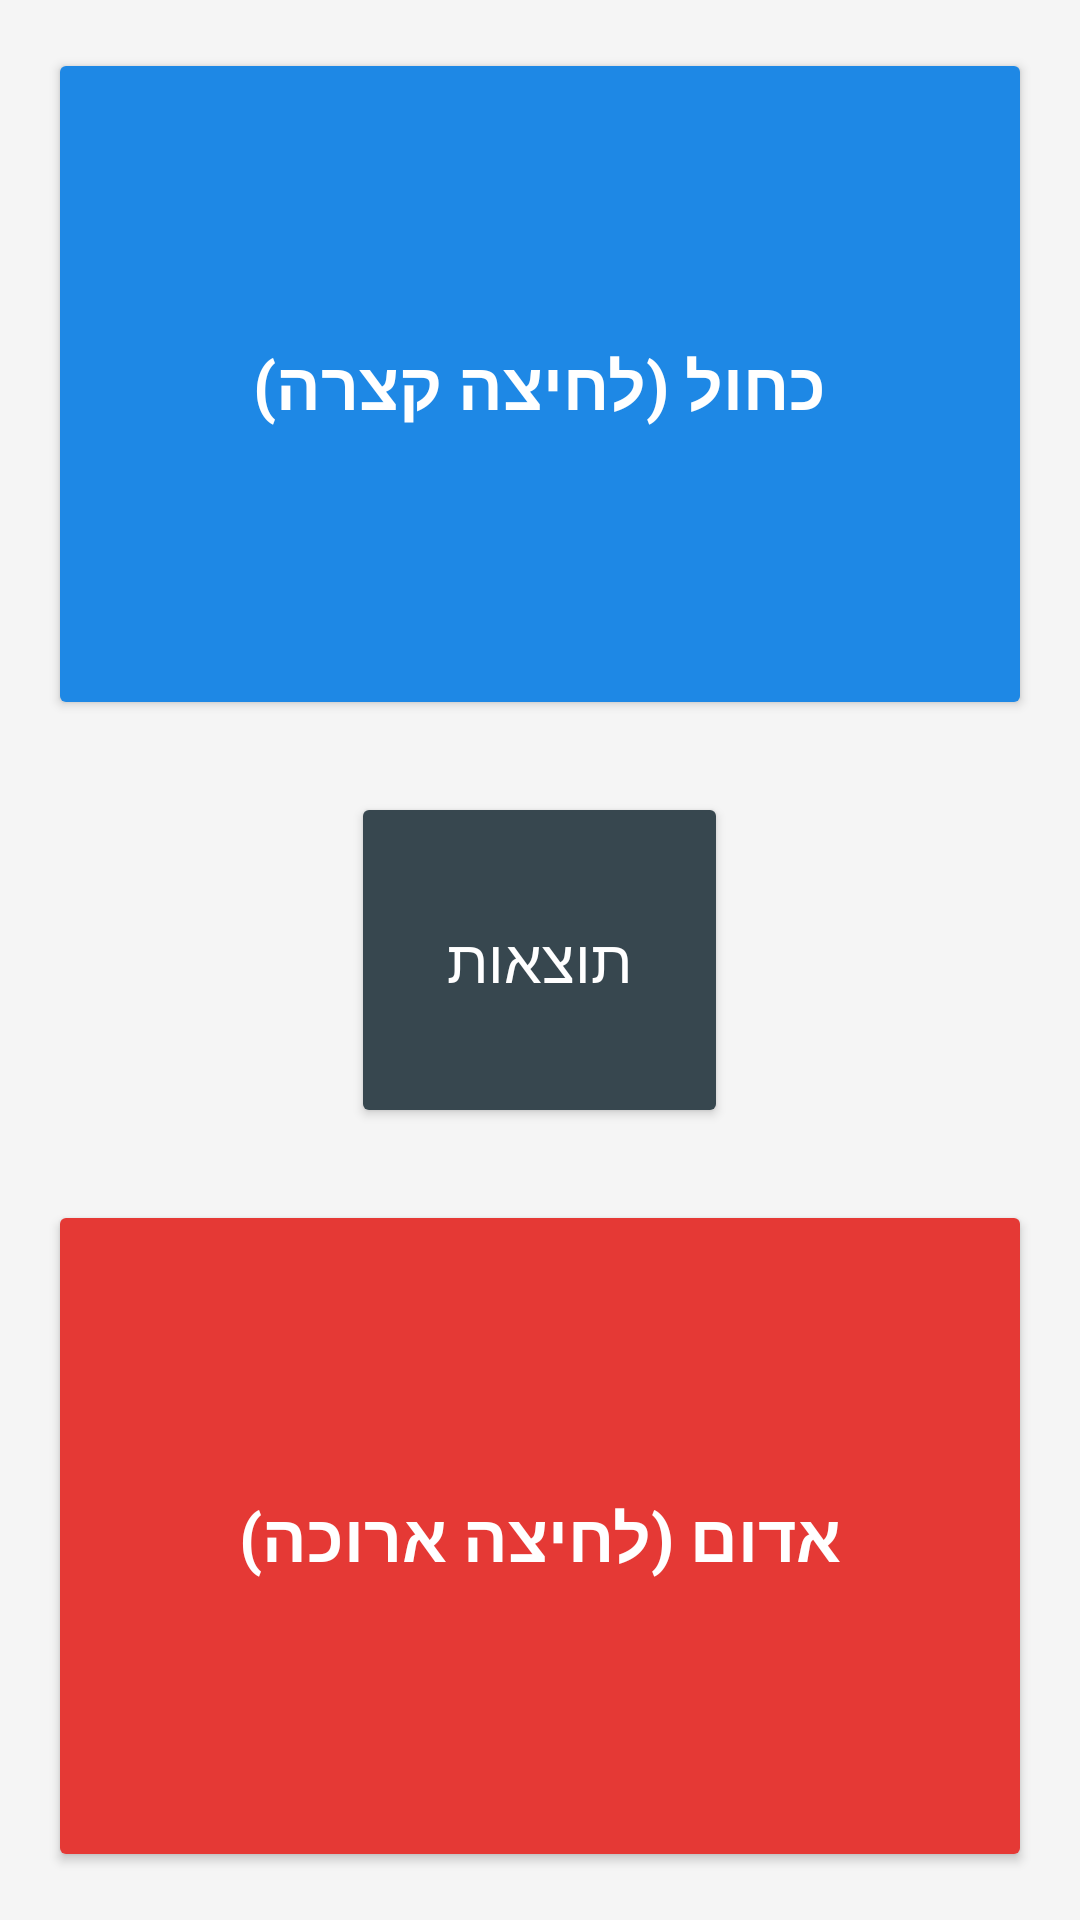

This screen was rendered from an Android layout file. Write that file and the resources it references.
<!-- AndroidManifest.xml: application theme Theme.EX012 -->
<!-- res/layout/activity_main.xml -->
<?xml version="1.0" encoding="utf-8"?>
<LinearLayout xmlns:android="http://schemas.android.com/apk/res/android"
    android:layout_width="match_parent"
    android:layout_height="match_parent"
    android:orientation="vertical"
    android:padding="16dp"
    android:background="#F5F5F5">

    <Button
        android:id="@+id/btnBlue"
        android:layout_width="match_parent"
        android:layout_height="0dp"
        android:layout_weight="2"
        android:backgroundTint="#1E88E5"
        android:text="כחול (לחיצה קצרה)"
        android:textColor="#FFFFFF"
        android:textSize="22sp"
        android:textStyle="bold" />

    <Button
        android:id="@+id/btnResults"
        android:layout_width="wrap_content"
        android:layout_height="0dp"
        android:layout_weight="1"
        android:layout_gravity="center"
        android:layout_marginVertical="24dp"
        android:backgroundTint="#37474F"
        android:paddingHorizontal="32dp"
        android:text="תוצאות"
        android:textColor="#FFFFFF"
        android:textSize="20sp" />

    <Button
        android:id="@+id/btnRed"
        android:layout_width="match_parent"
        android:layout_height="0dp"
        android:layout_weight="2"
        android:backgroundTint="#E53935"
        android:text="אדום (לחיצה ארוכה)"
        android:textColor="#FFFFFF"
        android:textSize="22sp"
        android:textStyle="bold" />

</LinearLayout>
<!-- resources referenced by this layout -->
<resources>
  <style name="Theme.EX012" parent="Base.Theme.EX012" />
  <style name="Base.Theme.EX012" parent="Theme.Material3.DayNight.NoActionBar">
          
          
      </style>
</resources>
